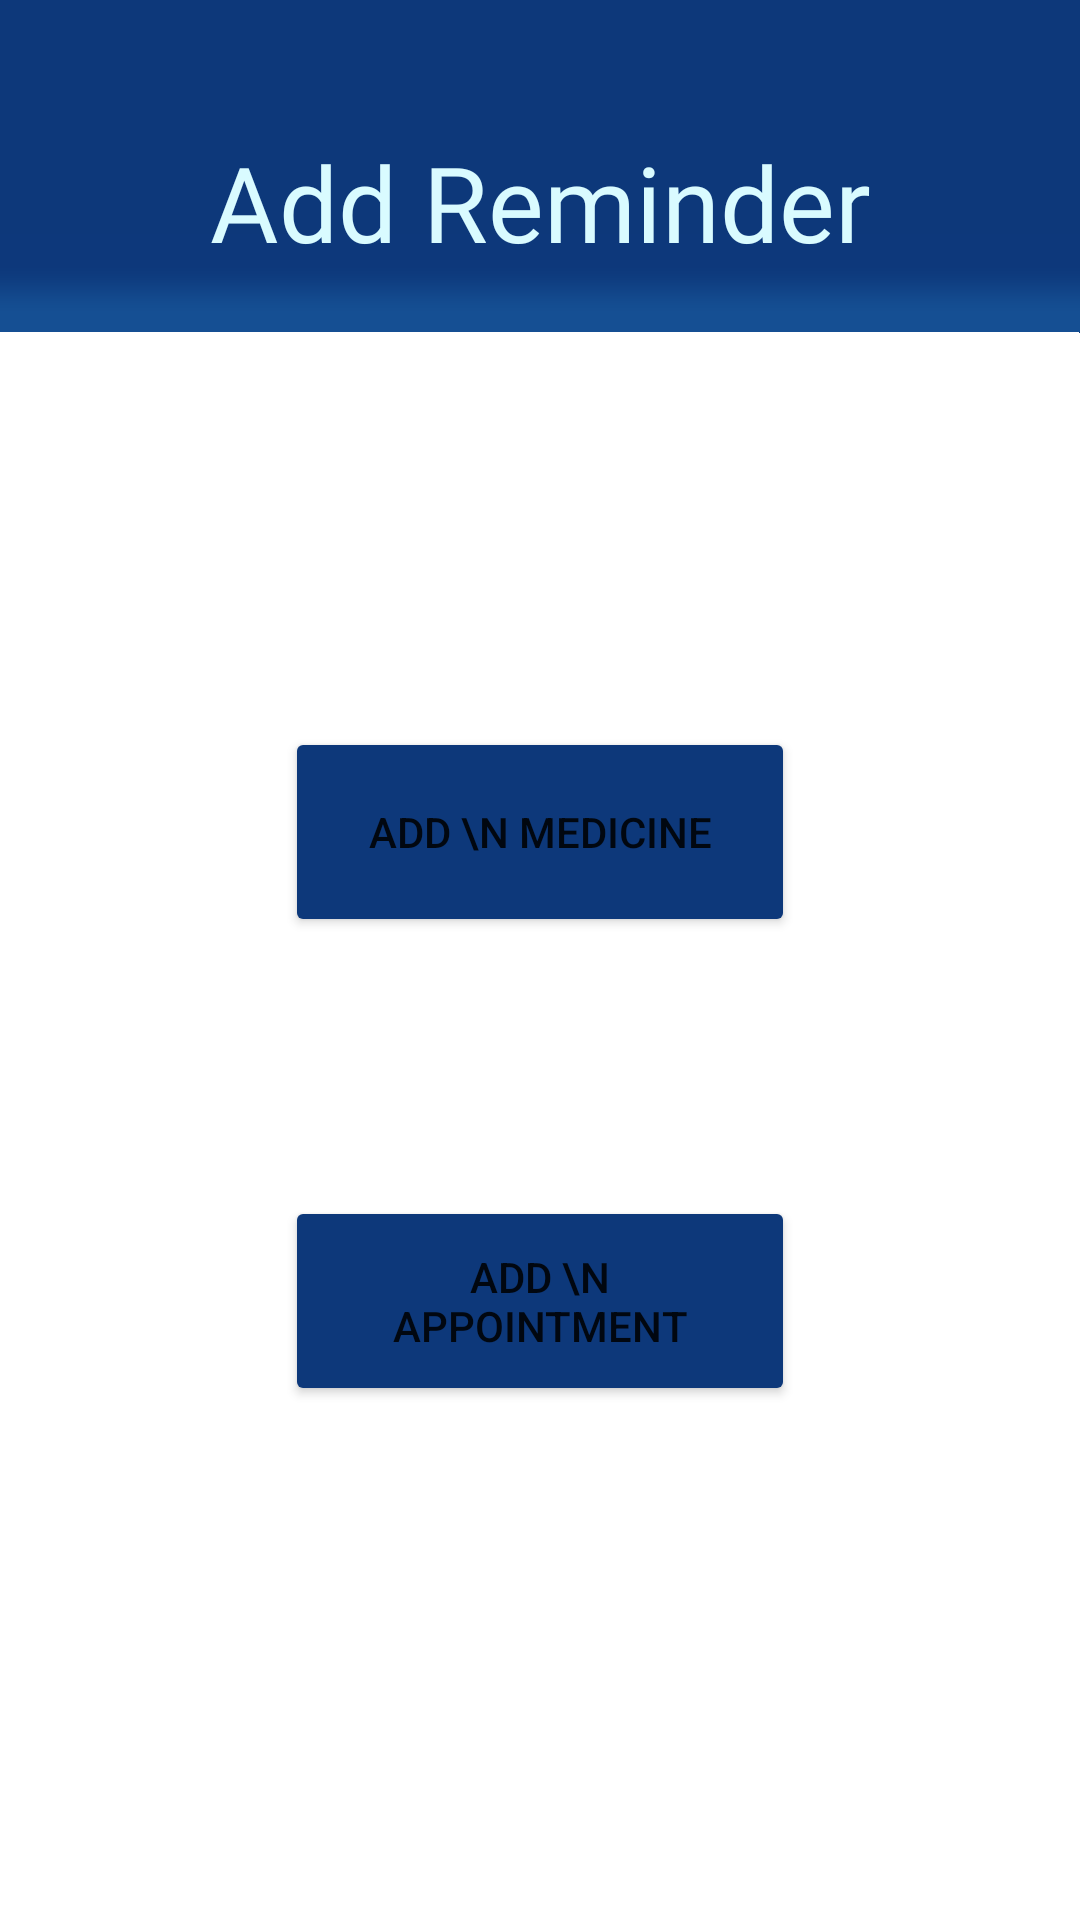

The Android layout XML behind this screen, and the referenced resources:
<!-- AndroidManifest.xml: application theme Theme.Demo -->
<!-- res/layout/activity_set_reminder.xml -->
<?xml version="1.0" encoding="utf-8" ?>
<androidx.constraintlayout.widget.ConstraintLayout xmlns:android="http://schemas.android.com/apk/res/android"
    xmlns:app="http://schemas.android.com/apk/res-auto"
    xmlns:tools="http://schemas.android.com/tools"
    android:id="@+id/LL_sr"
    android:layout_width="match_parent"
    android:layout_height="match_parent"
    android:orientation="vertical"
    android:textAlignment="center"
    android:textDirection="firstStrongLtr"
    android:background="@drawable/bg"
    tools:context=".set_reminder">
    <TextView
        android:id="@+id/textView"
        android:layout_width="match_parent"
        android:layout_height="wrap_content"
        android:layout_marginTop="44dp"
        android:fontFamily="@font/poppinsbold"
        android:gravity="center"
        android:text="Add Reminder"
        android:textColor="@color/oyster_bay"
        android:textSize="35sp"
        app:layout_constraintEnd_toEndOf="parent"
        app:layout_constraintHorizontal_bias="0.0"
        app:layout_constraintStart_toStartOf="parent"
        app:layout_constraintTop_toTopOf="parent"
        tools:targetApi="jelly_bean" />

    
    
    
    
    
    
    
    
    
    


    
    
    
    


    <Button
        android:id="@+id/btn_med"
        android:layout_width="170dp"
        android:layout_height="70dp"
        android:backgroundTint="@color/deep_sapphire"
        android:text="Add \n Medicine"
        app:layout_constraintBottom_toBottomOf="parent"
        app:layout_constraintEnd_toEndOf="parent"
        app:layout_constraintStart_toStartOf="parent"
        app:layout_constraintTop_toTopOf="parent"
        app:layout_constraintVertical_bias="0.425" />

    <Button
        android:id="@+id/btn_app"
        android:layout_width="170dp"
        android:layout_height="70dp"
        android:backgroundTint="@color/deep_sapphire"
        android:text="Add \n Appointment"
        app:layout_constraintBottom_toBottomOf="parent"
        app:layout_constraintEnd_toEndOf="parent"
        app:layout_constraintStart_toStartOf="parent"
        app:layout_constraintTop_toBottomOf="@+id/btn_med"
        app:layout_constraintVertical_bias="0.335" />
</androidx.constraintlayout.widget.ConstraintLayout>
<!-- resources referenced by this layout -->
<resources>
  <color name="deep_sapphire">#0D387A</color>
  <color name="oyster_bay">#D9FBFF</color>
  <!-- drawable bg: png bitmap (drawable-v24, 5331 bytes) -->
  <!-- drawable tab_indicator (drawable) -->
  <?xml version="1.0" encoding="utf-8"?>
  <shape xmlns:android="http://schemas.android.com/apk/res/android"
      android:shape="rectangle">
  
      <solid android:color="@color/oyster_bay"/>
      <corners android:bottomLeftRadius="30dp"
          android:bottomRightRadius="30dp"/>
  
  </shape>
  <style name="Theme.Demo" parent="Theme.MaterialComponents.DayNight.DarkActionBar">
          
          <item name="colorPrimary">@color/purple_500</item>
          <item name="colorPrimaryVariant">@color/purple_700</item>
          <item name="colorOnPrimary">@color/white</item>
          
          <item name="colorSecondary">@color/teal_200</item>
          <item name="colorSecondaryVariant">@color/teal_700</item>
          <item name="colorOnSecondary">@color/black</item>
          
          <item name="android:statusBarColor" tools:targetApi="l">?attr/colorPrimaryVariant</item>
          
      </style>
  <color name="purple_500">#FF6200EE</color>
  <color name="purple_700">#FF3700B3</color>
  <color name="white">#FFFFFFFF</color>
  <color name="teal_200">#FF03DAC5</color>
  <color name="teal_700">#FF018786</color>
  <color name="black">#FF000000</color>
</resources>
